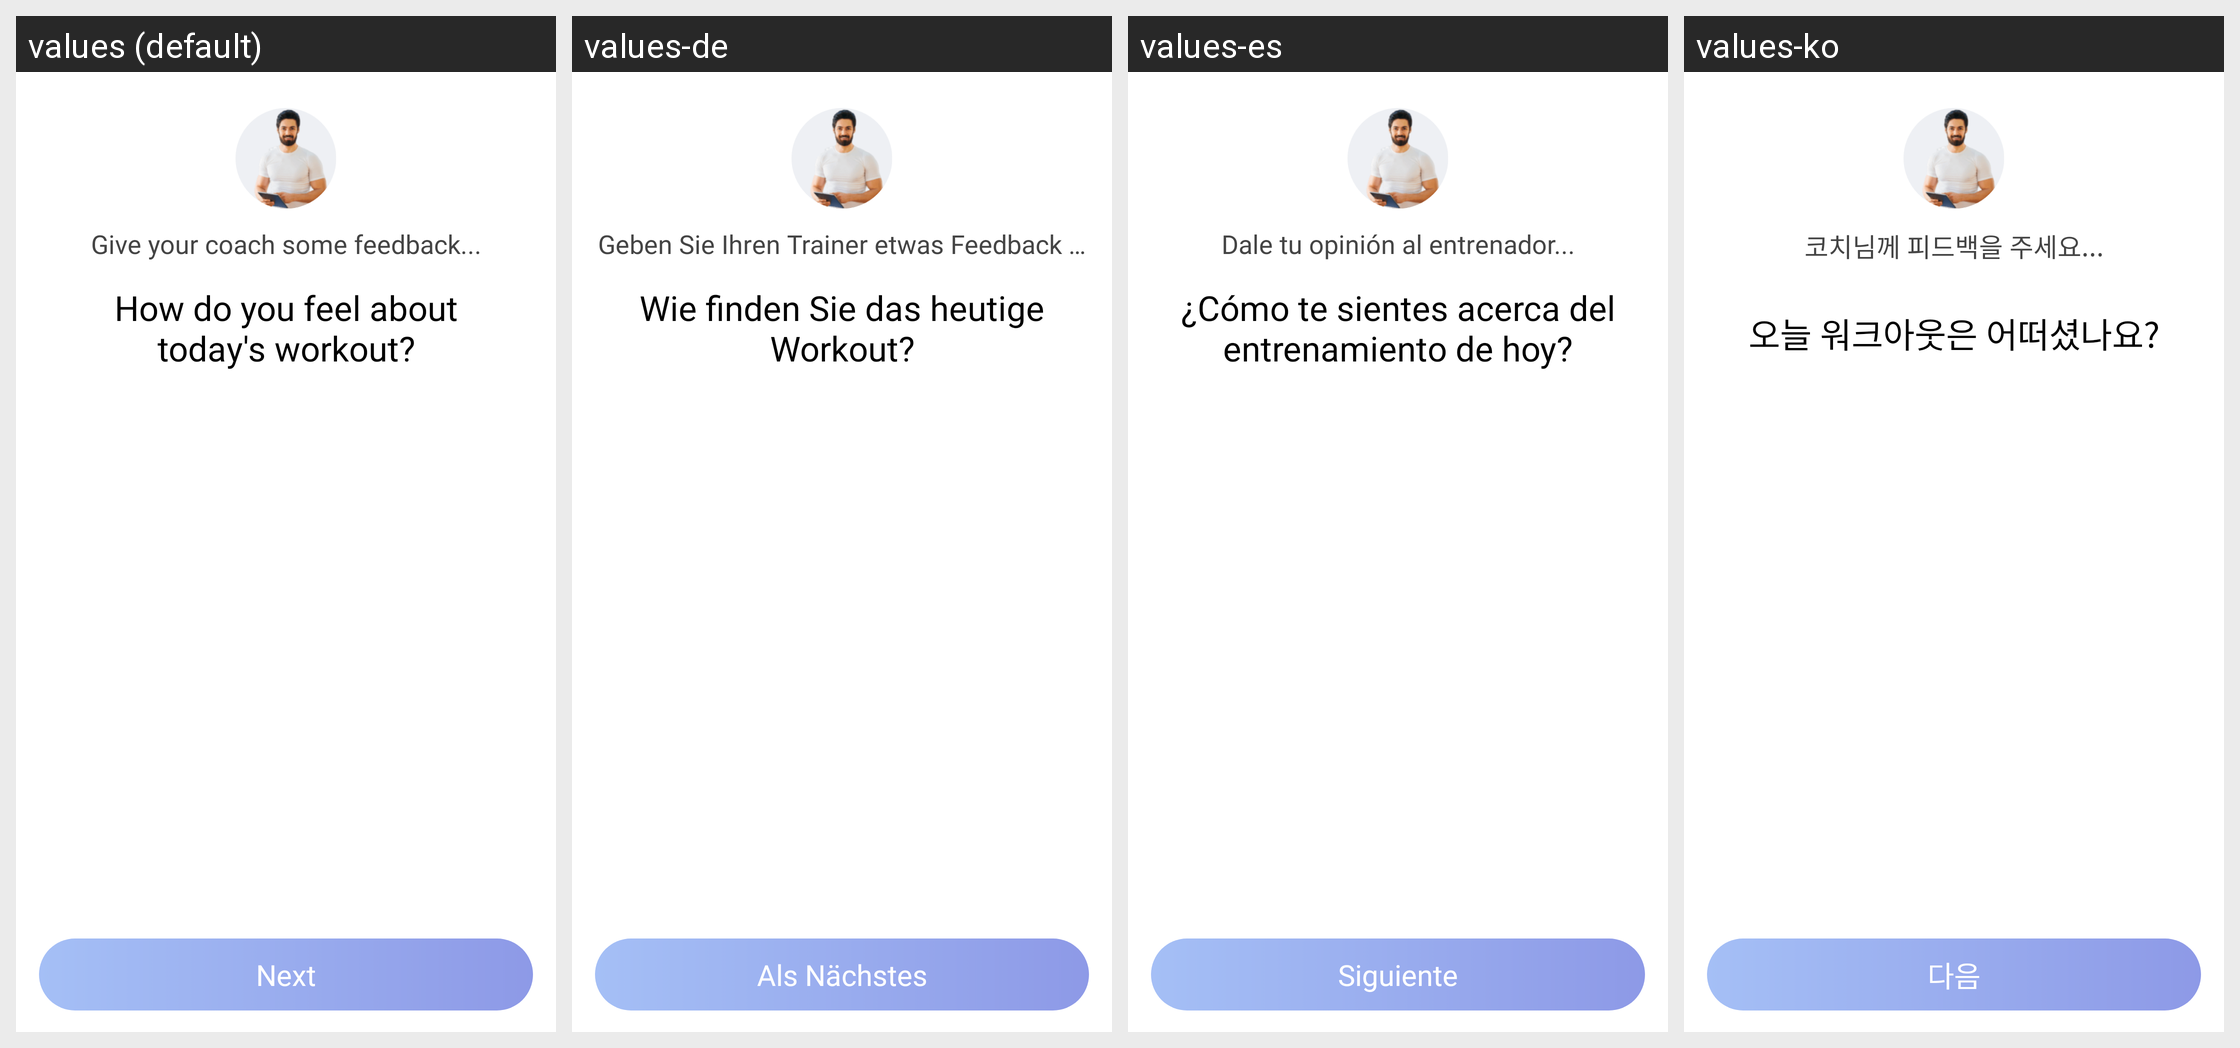

The same Android screen rendered under several of its app's locales, left to right. List the strings drawn on it with the default value and each locale's translation.
Android screen res/layout/activity_adjust_diff_feedback.xml rendered under 4 locales, left to right: values (default), values-de, values-es, values-ko. Device: Nexus 5 (rendered at 1080×1920; each locale shown at half size, 540×960, under a caption strip naming it); theme AppTheme.
Other locales in the repository, not shown: values-ar, values-da, values-en, values-fa, values-fr, values-in, values-in-rID, values-it, values-ja, values-nl, values-pl, values-pt, values-ru, values-sv, values-th, values-tr, values-vi, values-zh, values-zh-rCN, values-zh-rTW.
Strings drawn on this screen, with the default value and each locale's value (text and hints the layout hard-codes, and strings that could not be matched under every locale, appear in the picture but are not listed):

APKTOOL_RENAMED_0x7f130259
  values: Give your coach some feedback...
  values-de: Geben Sie Ihren Trainer etwas Feedback …
  values-es: Dale tu opinión al entrenador...
  values-ko: 코치님께 피드백을 주세요...

APKTOOL_RENAMED_0x7f130291
  values: How do you feel about today's workout?
  values-de: Wie finden Sie das heutige Workout?
  values-es: ¿Cómo te sientes acerca del entrenamiento de hoy?
  values-ko: 오늘 워크아웃은 어떠셨나요?

APKTOOL_RENAMED_0x7f1305eb
  values: Next
  values-de: Als Nächstes
  values-es: Siguiente
  values-ko: 다음
